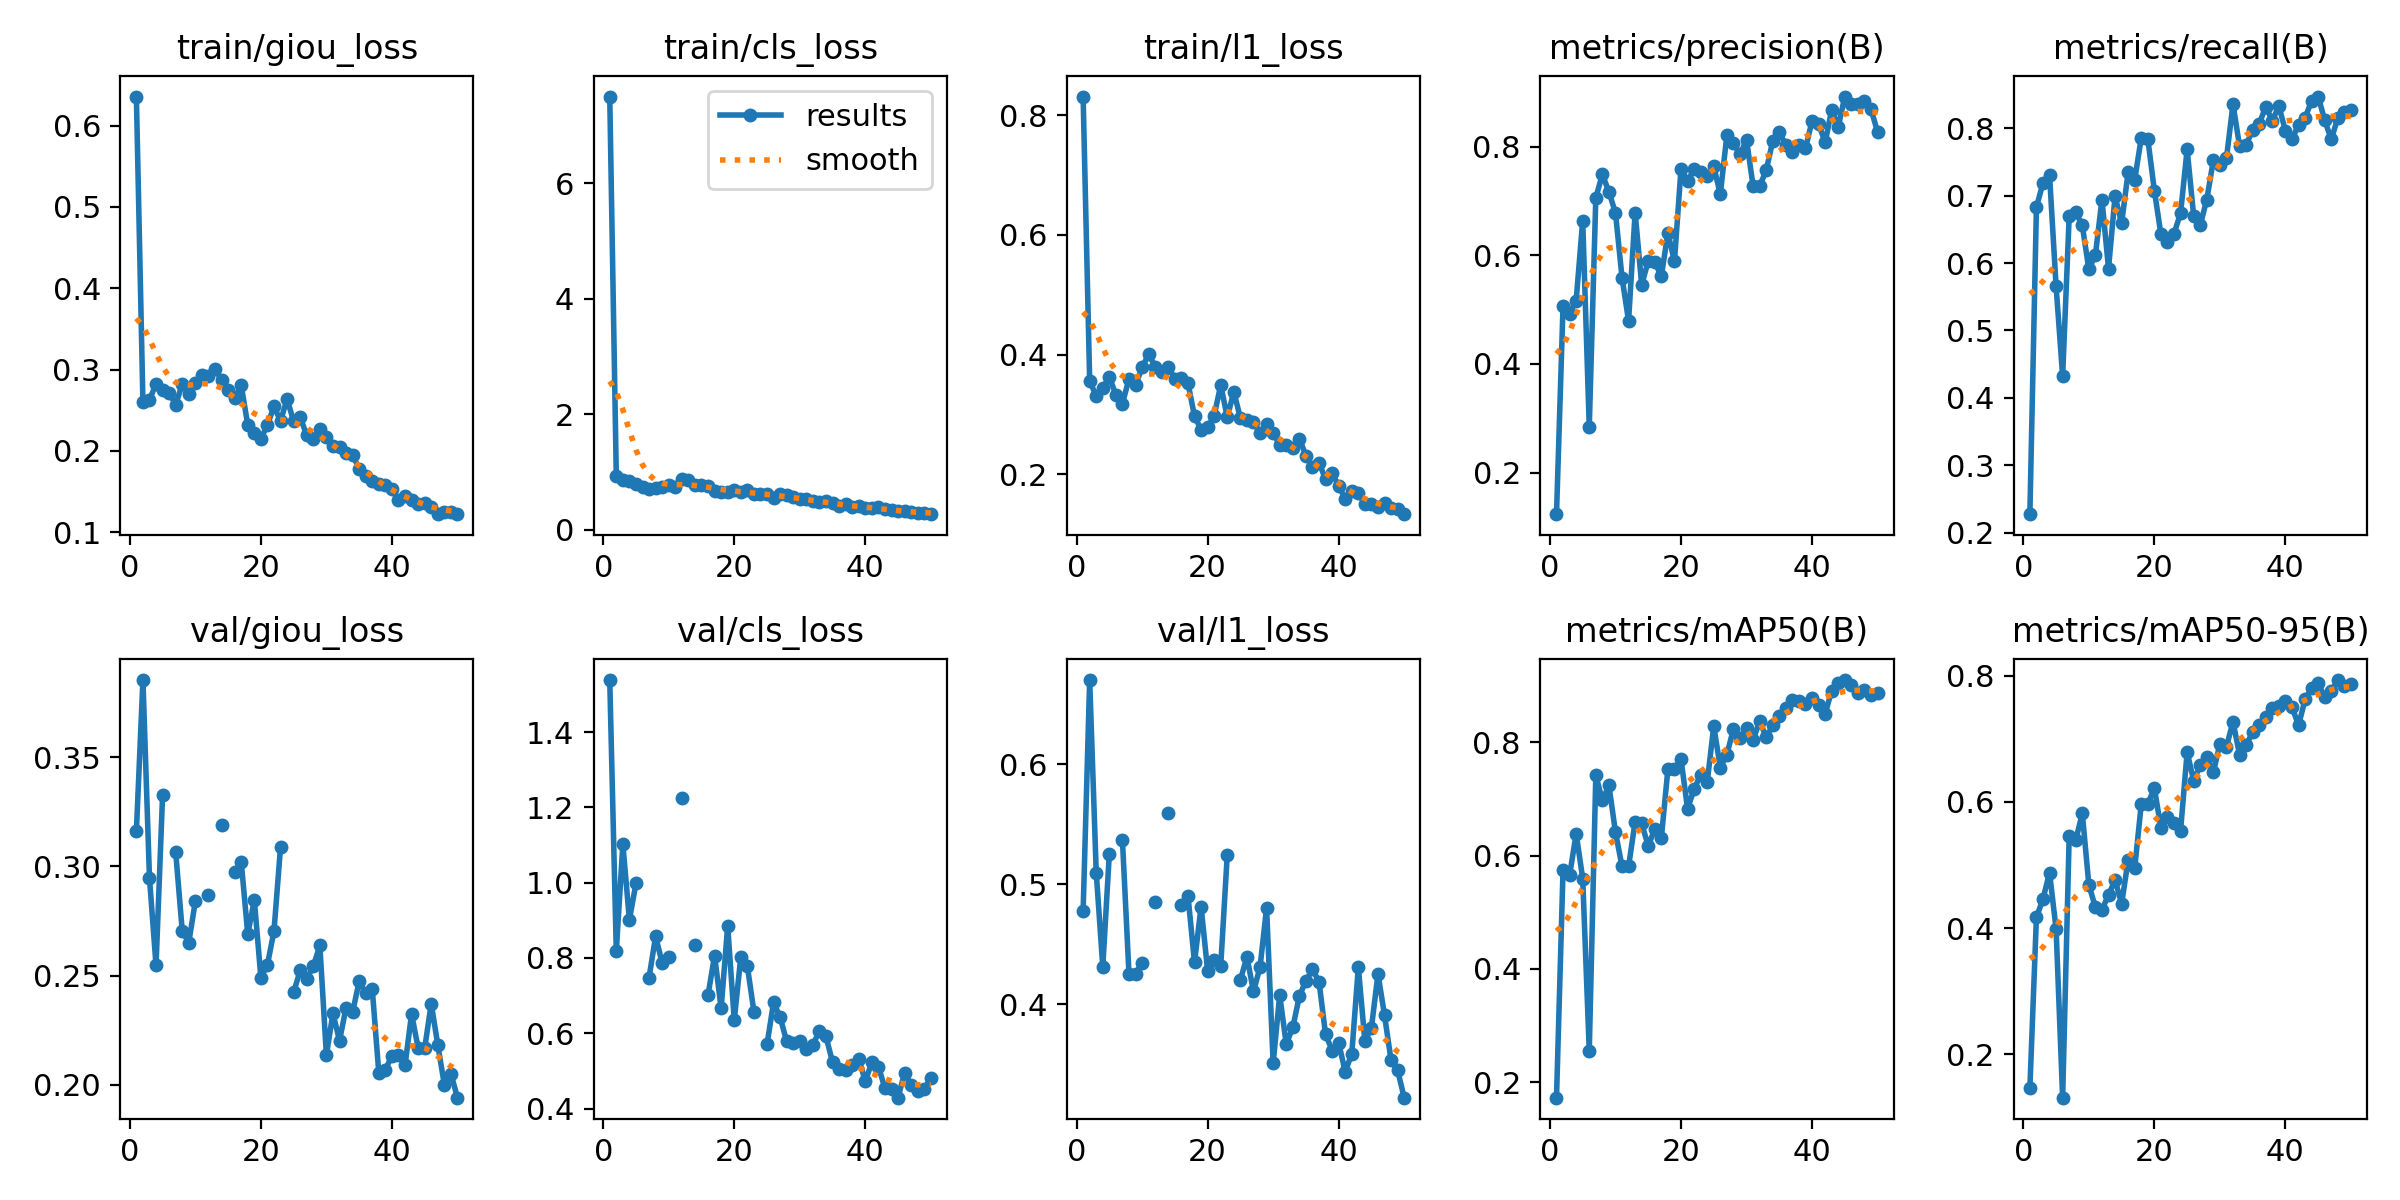

The file beside this chart, header and first rows:
epoch, time, train/giou_loss, train/cls_loss, train/l1_loss, metrics/precision(B), metrics/recall(B), metrics/mAP50(B), metrics/mAP50-95(B), val/giou_loss, val/cls_loss, val/l1_loss, lr/pg0, lr/pg1, lr/pg2
1, 33.27, 0.6359, 7.5, 0.8312, 0.1235, 0.2274, 0.1729, 0.1462, 0.3161, 1.538, 0.4778, 0.0005489, 0.0005489, 0.0005489
2, 66.57, 0.2599, 0.9245, 0.3556, 0.5076, 0.6828, 0.5755, 0.4174, 0.3853, 0.8186, 0.67, 0.001083, 0.001083, 0.001083
3, 99.89, 0.2628, 0.8598, 0.331, 0.4926, 0.7189, 0.5651, 0.446, 0.2947, 1.102, 0.5098, 0.001596, 0.001596, 0.001596
4, 133.2, 0.2822, 0.849, 0.3437, 0.5168, 0.7308, 0.6389, 0.4881, 0.2547, 0.901, 0.4313, 0.00157, 0.00157, 0.00157
5, 166.9, 0.2748, 0.7865, 0.363, 0.6638, 0.5656, 0.5597, 0.3988, 0.3326, 0.998, 0.5255, 0.001538, 0.001538, 0.001538
6, 199.6, 0.2712, 0.7385, 0.3327, 0.2846, 0.4324, 0.2557, 0.1316, nan, nan, nan, 0.001506, 0.001506, 0.001506
7, 232.5, 0.2569, 0.713, 0.3181, 0.706, 0.6694, 0.7417, 0.5461, 0.3065, 0.748, 0.5366, 0.001473, 0.001473, 0.001473
8, 265.6, 0.2818, 0.7272, 0.3593, 0.749, 0.6756, 0.6977, 0.5394, 0.2705, 0.8571, 0.4253, 0.001441, 0.001441, 0.001441
9, 298.6, 0.2699, 0.7375, 0.3486, 0.7167, 0.6558, 0.7238, 0.5821, 0.2652, 0.7867, 0.4255, 0.001409, 0.001409, 0.001409
10, 331.7, 0.284, 0.774, 0.3785, 0.6782, 0.5907, 0.6416, 0.4687, 0.2841, 0.8031, 0.4346, 0.001377, 0.001377, 0.001377
11, 364.5, 0.2935, 0.7402, 0.4004, 0.559, 0.6122, 0.5809, 0.4332, nan, nan, nan, 0.001344, 0.001344, 0.001344
12, 397.3, 0.2915, 0.8812, 0.38, 0.4793, 0.6942, 0.5809, 0.4295, 0.2869, 1.224, 0.4851, 0.001312, 0.001312, 0.001312
13, 430, 0.3006, 0.8611, 0.3705, 0.6788, 0.5918, 0.6602, 0.4523, nan, nan, nan, 0.00128, 0.00128, 0.00128
14, 463, 0.2872, 0.7716, 0.3796, 0.5458, 0.6993, 0.6569, 0.4767, 0.3192, 0.8347, 0.5592, 0.001248, 0.001248, 0.001248
15, 495.7, 0.2753, 0.7763, 0.359, 0.5893, 0.659, 0.617, 0.4385, nan, nan, nan, 0.001215, 0.001215, 0.001215
16, 528.2, 0.2647, 0.7604, 0.3612, 0.5875, 0.7354, 0.6472, 0.5081, 0.2977, 0.7017, 0.4824, 0.001183, 0.001183, 0.001183
17, 560.7, 0.2806, 0.6793, 0.3523, 0.5615, 0.7239, 0.6313, 0.4955, 0.3022, 0.8065, 0.4905, 0.001151, 0.001151, 0.001151
18, 593.2, 0.232, 0.649, 0.2968, 0.6414, 0.7857, 0.7526, 0.5964, 0.269, 0.6661, 0.4349, 0.001119, 0.001119, 0.001119
19, 626.3, 0.2223, 0.6463, 0.2746, 0.5889, 0.7842, 0.7527, 0.5967, 0.2847, 0.8854, 0.4815, 0.001086, 0.001086, 0.001086
20, 659.1, 0.2151, 0.6933, 0.2782, 0.759, 0.7076, 0.7703, 0.6221, 0.2492, 0.6349, 0.428, 0.001054, 0.001054, 0.001054
21, 691.9, 0.2318, 0.6582, 0.2977, 0.7364, 0.6426, 0.6829, 0.5585, 0.2549, 0.8024, 0.4366, 0.001022, 0.001022, 0.001022
22, 724.9, 0.2546, 0.6897, 0.3492, 0.7587, 0.6313, 0.7171, 0.576, 0.2705, 0.7779, 0.4321, 0.0009895, 0.0009895, 0.0009895
23, 757.6, 0.2368, 0.625, 0.2951, 0.7533, 0.6436, 0.7431, 0.5674, 0.3088, 0.6576, 0.5248, 0.0009573, 0.0009573, 0.0009573
24, 790.7, 0.2636, 0.6148, 0.3377, 0.746, 0.6742, 0.7297, 0.5546, nan, nan, nan, 0.000925, 0.000925, 0.000925
25, 823.4, 0.2364, 0.6284, 0.2939, 0.7639, 0.7688, 0.8285, 0.6788, 0.2424, 0.5702, 0.4204, 0.0008928, 0.0008928, 0.0008928
26, 856.4, 0.2414, 0.5556, 0.2905, 0.7124, 0.6698, 0.7556, 0.6337, 0.2524, 0.6818, 0.4395, 0.0008605, 0.0008605, 0.0008605
27, 889.1, 0.2191, 0.6115, 0.2878, 0.8211, 0.6563, 0.7782, 0.6581, 0.2485, 0.6431, 0.4108, 0.0008282, 0.0008282, 0.0008282
28, 921.9, 0.214, 0.5944, 0.2687, 0.8066, 0.6943, 0.8236, 0.6708, 0.2543, 0.5785, 0.431, 0.000796, 0.000796, 0.000796
29, 954.9, 0.2272, 0.5604, 0.2832, 0.786, 0.7526, 0.807, 0.6472, 0.2639, 0.5747, 0.4804, 0.0007637, 0.0007637, 0.0007637
30, 987.8, 0.217, 0.5307, 0.2696, 0.8126, 0.7452, 0.8257, 0.6918, 0.2136, 0.5782, 0.3511, 0.0007315, 0.0007315, 0.0007315
31, 1021, 0.2054, 0.5385, 0.2484, 0.7281, 0.7555, 0.8039, 0.6874, 0.2328, 0.5569, 0.4077, 0.0006992, 0.0006992, 0.0006992
32, 1054, 0.2051, 0.5, 0.2484, 0.7271, 0.8359, 0.8373, 0.7269, 0.2202, 0.5701, 0.367, 0.0006669, 0.0006669, 0.0006669
33, 1086, 0.1972, 0.4822, 0.2442, 0.7564, 0.7734, 0.8093, 0.6751, 0.2354, 0.6052, 0.3808, 0.0006347, 0.0006347, 0.0006347
34, 1119, 0.1952, 0.4904, 0.2596, 0.8103, 0.7753, 0.8298, 0.6898, 0.2333, 0.5916, 0.4068, 0.0006024, 0.0006024, 0.0006024
35, 1152, 0.1779, 0.4671, 0.2311, 0.827, 0.7975, 0.8462, 0.7107, 0.2475, 0.523, 0.4197, 0.0005702, 0.0005702, 0.0005702
36, 1185, 0.1687, 0.4055, 0.212, 0.8028, 0.8069, 0.8606, 0.7224, 0.2419, 0.5057, 0.4291, 0.0005379, 0.0005379, 0.0005379
37, 1218, 0.1631, 0.4436, 0.2195, 0.791, 0.8318, 0.8752, 0.7338, 0.2439, 0.5037, 0.4189, 0.0005056, 0.0005056, 0.0005056
38, 1251, 0.1586, 0.3946, 0.1913, 0.803, 0.8114, 0.8738, 0.7482, 0.2054, 0.5152, 0.3751, 0.0004734, 0.0004734, 0.0004734
39, 1284, 0.1581, 0.411, 0.2017, 0.797, 0.8329, 0.8682, 0.7527, 0.2071, 0.5319, 0.3616, 0.0004411, 0.0004411, 0.0004411
40, 1317, 0.153, 0.3744, 0.1804, 0.8475, 0.7963, 0.878, 0.7599, 0.2133, 0.4726, 0.368, 0.0004089, 0.0004089, 0.0004089
41, 1351, 0.1396, 0.3732, 0.1587, 0.8417, 0.7842, 0.8656, 0.7506, 0.2137, 0.5226, 0.3439, 0.0003766, 0.0003766, 0.0003766
42, 1384, 0.1447, 0.4012, 0.172, 0.8081, 0.8049, 0.8503, 0.7212, 0.2089, 0.5112, 0.359, 0.0003443, 0.0003443, 0.0003443
43, 1417, 0.1393, 0.3585, 0.1686, 0.868, 0.8157, 0.8913, 0.7622, 0.2325, 0.454, 0.4309, 0.0003121, 0.0003121, 0.0003121
44, 1451, 0.1345, 0.3377, 0.15, 0.8366, 0.8407, 0.9047, 0.7806, 0.2169, 0.4518, 0.3694, 0.0002798, 0.0002798, 0.0002798
45, 1484, 0.1357, 0.3199, 0.1509, 0.8924, 0.8471, 0.91, 0.7876, 0.2168, 0.4289, 0.3806, 0.0002476, 0.0002476, 0.0002476
46, 1517, 0.1315, 0.3209, 0.1458, 0.8787, 0.8118, 0.9018, 0.7657, 0.2372, 0.4955, 0.4254, 0.0002153, 0.0002153, 0.0002153
47, 1550, 0.1221, 0.3055, 0.152, 0.8784, 0.7836, 0.8877, 0.7755, 0.2183, 0.4625, 0.3908, 0.000183, 0.000183, 0.000183
48, 1582, 0.1251, 0.2837, 0.1429, 0.885, 0.8157, 0.8925, 0.793, 0.2001, 0.446, 0.3534, 0.0001508, 0.0001508, 0.0001508
49, 1616, 0.1243, 0.292, 0.1415, 0.8693, 0.8237, 0.8844, 0.7829, 0.2052, 0.4526, 0.3451, 0.0001185, 0.0001185, 0.0001185
50, 1649, 0.1225, 0.2705, 0.1332, 0.827, 0.8278, 0.8869, 0.7864, 0.1942, 0.4807, 0.3224, 8.62661e-05, 8.62661e-05, 8.62661e-05
